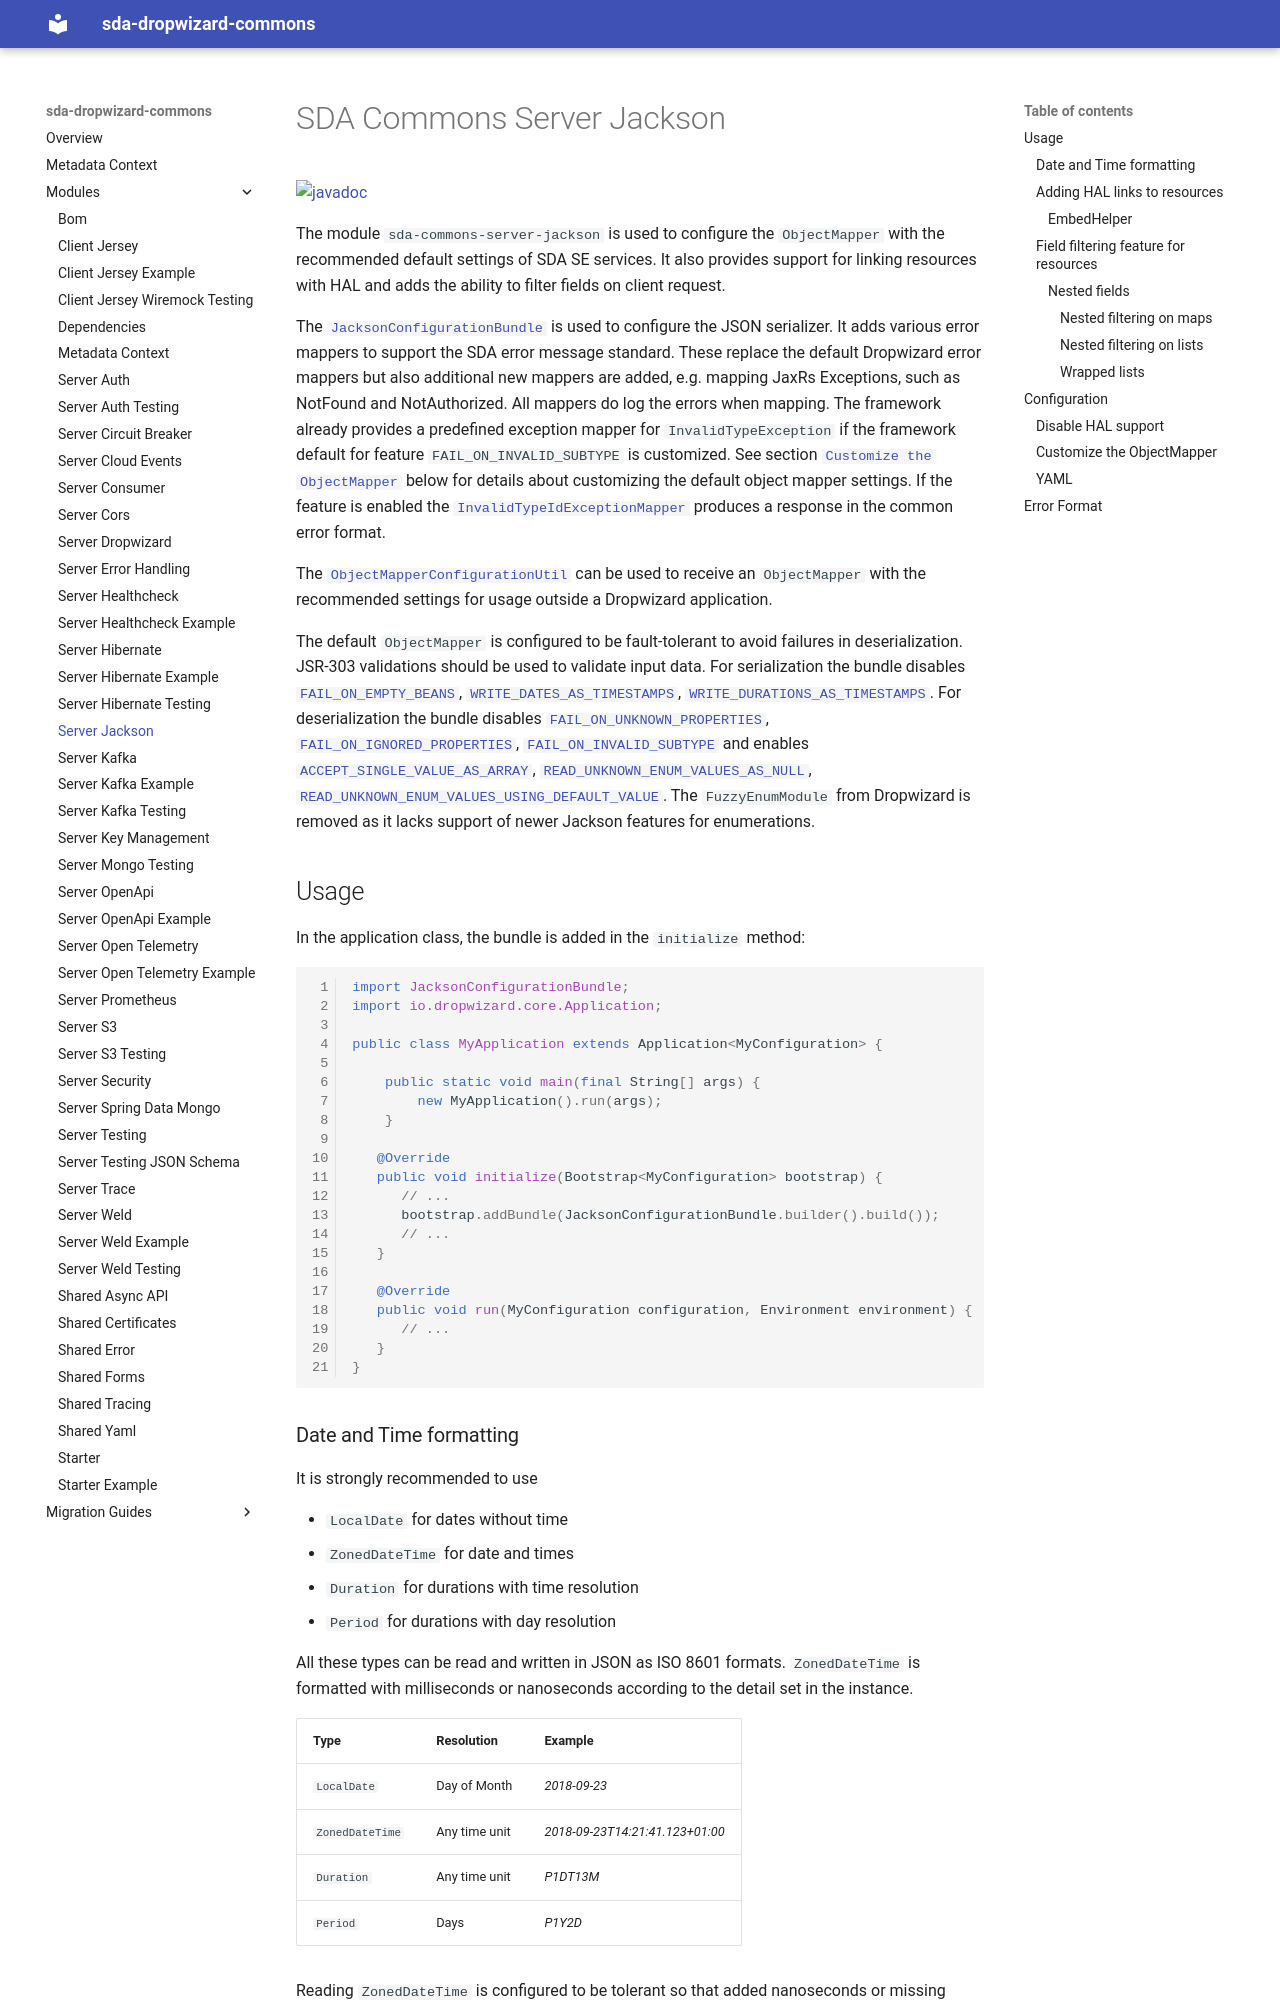

repository: SDA-SE/sda-dropwizard-commons · page: server-jackson/index.html · generator: mkdocs

# SDA Commons Server Jackson

[![javadoc](https://javadoc.io/badge2/org.sdase.commons/sda-commons-server-jackson/javadoc.svg)](https://javadoc.io/doc/org.sdase.commons/sda-commons-server-jackson)

The module `sda-commons-server-jackson` is used to configure the `ObjectMapper` with the recommended default settings 
of SDA SE services. It also provides support for linking resources with HAL and adds the ability to filter fields on 
client request.

The [`JacksonConfigurationBundle`](https://github.com/SDA-SE/sda-dropwizard-commons/tree/main/sda-commons-server-jackson/src/main/java/org/sdase/commons/server/jackson/JacksonConfigurationBundle.java) is
used to configure the JSON serializer. It adds various error mappers to support the SDA error message standard. These
replace the default Dropwizard error mappers but also additional new mappers are added, e.g. mapping JaxRs Exceptions, 
such as NotFound and NotAuthorized. All mappers do log the errors when mapping.
The framework already provides a predefined exception mapper for `InvalidTypeException` if the framework default
for feature `FAIL_ON_INVALID_SUBTYPE` is customized. See section [`Customize the ObjectMapper`](#customize-the-objectmapper) below for details
about customizing the default object mapper settings. If the feature is enabled the [`InvalidTypeIdExceptionMapper`](https://github.com/SDA-SE/sda-dropwizard-commons/tree/main/sda-commons-server-jackson/src/main/java/org/sdase/commons/server/jackson/errors/InvalidTypeIdExceptionMapper.java)
produces a response in the common error format.

The [`ObjectMapperConfigurationUtil`](https://github.com/SDA-SE/sda-dropwizard-commons/tree/main/sda-commons-server-jackson/src/main/java/org/sdase/commons/server/jackson/ObjectMapperConfigurationUtil.java)
can be used to receive an `ObjectMapper` with the recommended settings for usage outside a Dropwizard application.
